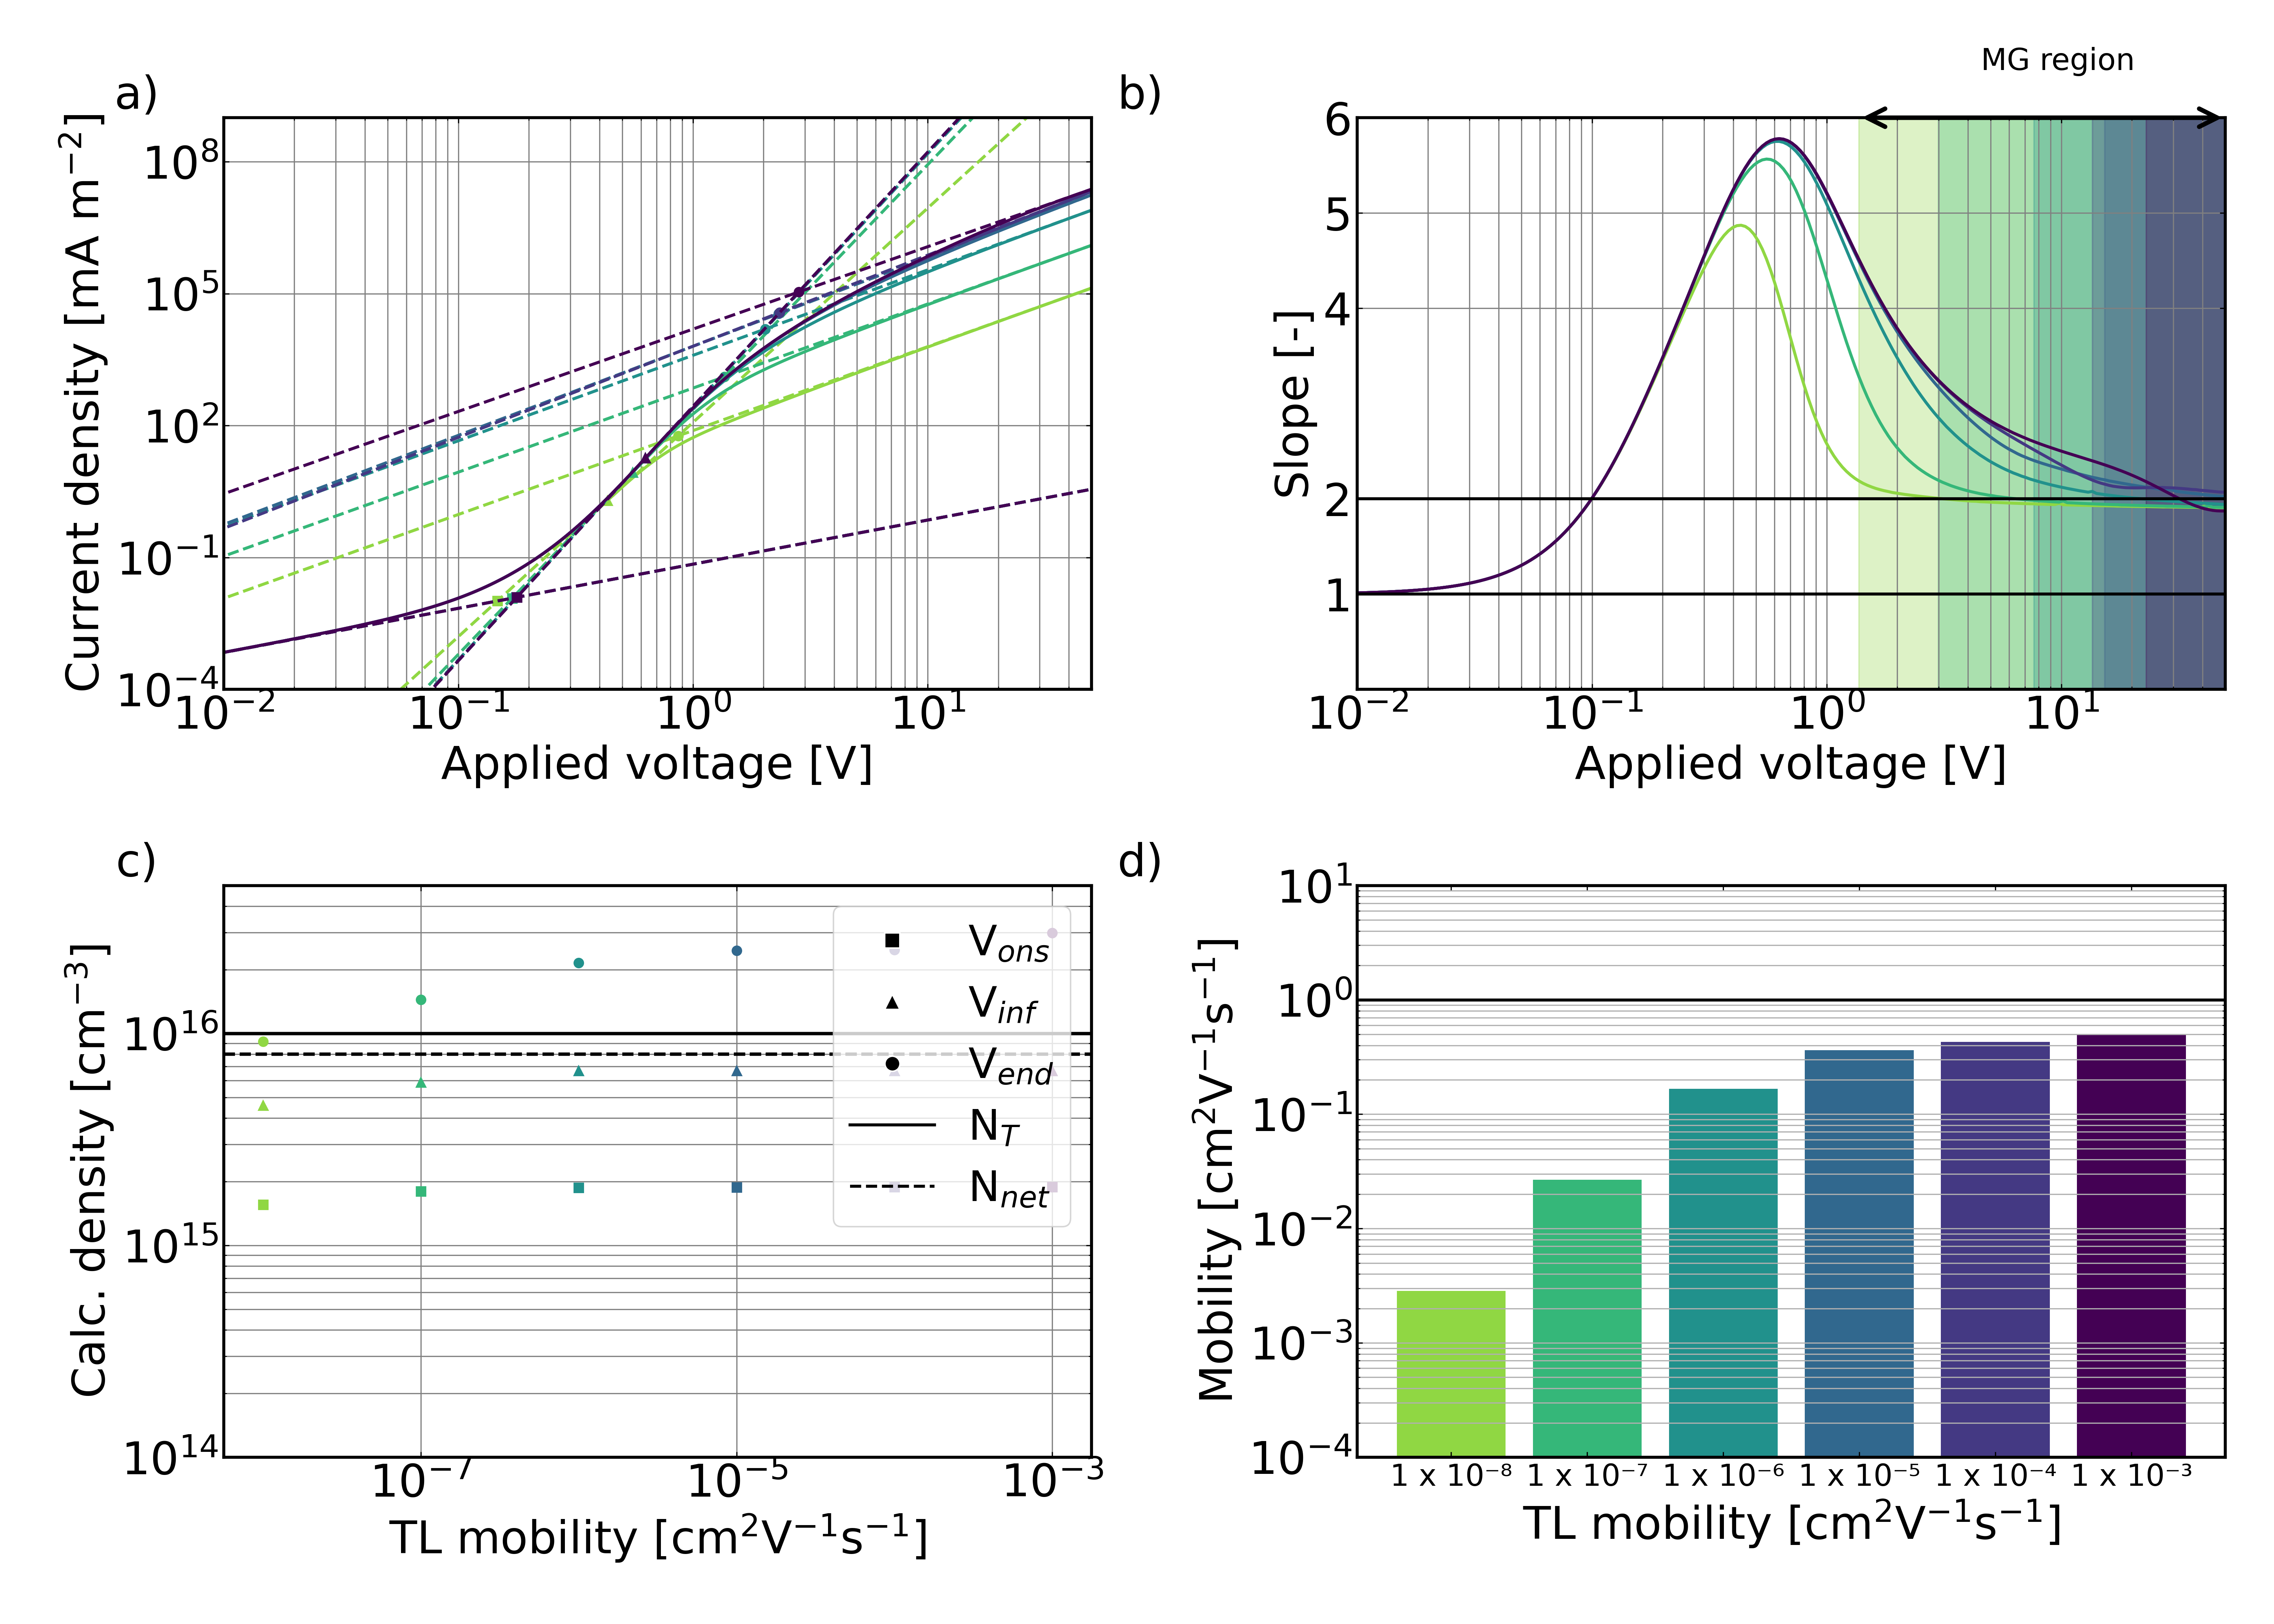

The table this chart was drawn from, first rows:
ID, mob_TL
4a6f6cdd-4a8d-433c-8e20-31aef97d6c98, 1e-08
3b27ebc7-d773-413f-8be5-3dfed636f3a3, 1e-07
17526336-77d5-4b91-ac82-98556d373360, 1e-06
6d9ffaed-149c-44ad-a5e6-797c7c044b07, 1e-05
8f7947cc-aedc-494b-b88e-1a897ee59cd8, 0.0001
e445ced5-84b0-4dea-a8c4-8b82a6882b78, 0.001
